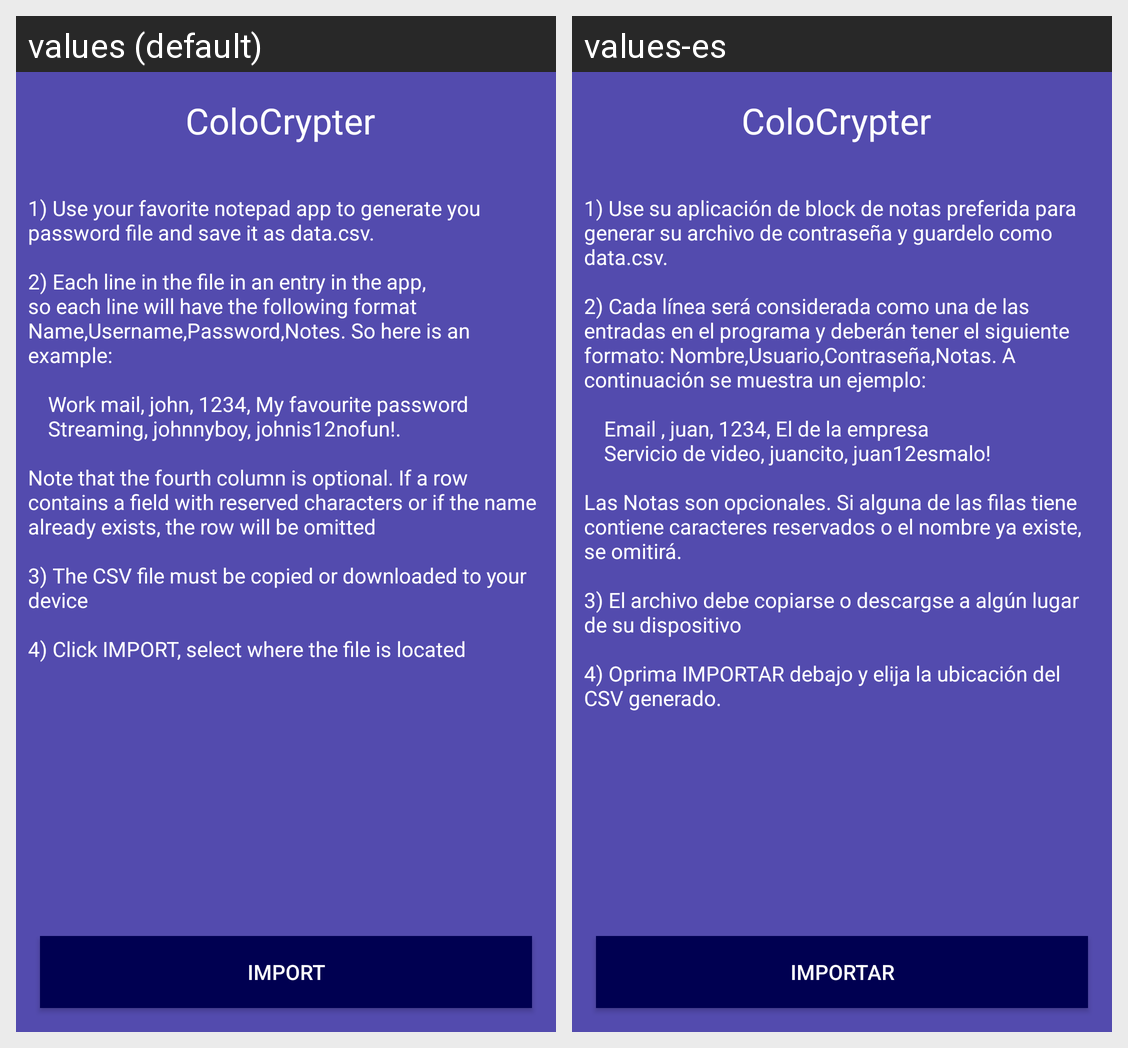

Strings drawn on this Android screen and how each of the app's shown locales translates them:
Android screen res/layout/content_import_view.xml rendered under 2 locales, left to right: values (default), values-es. Device: Nexus 5 (rendered at 1080×1920; each locale shown at half size, 540×960, under a caption strip naming it); theme AppTheme.
Strings drawn on this screen, with the default value and each locale's value (text and hints the layout hard-codes, and strings that could not be matched under every locale, appear in the picture but are not listed):

app_name
  values: ColoCrypter
  values-es: ColoCrypter

import_instructions
  values: 1) Use your favorite notepad app to generate you password file and save it as data.csv.
      
      2) Each line in the file in an entry in the app, so each line will have the following format Name,Username,Password,Notes. So here is an example: 
      
      		Work mail, john, 1234, My favourite password
      		Streaming, johnnyboy, johnis12nofun!. 
      
      Note that the fourth column is optional. If a row contains a field with …[clipped]
  values-es: 1) Use su aplicación de block de notas preferida para generar su archivo de contraseña y guardelo como data.csv.
      
      2) Cada línea será considerada como una de las entradas en el programa y deberán tener el siguiente formato: Nombre,Usuario,Contraseña,Notas. A continuación se muestra un ejemplo: 
      
      		Email , juan, 1234, El de la empresa
      		Servicio de video, juancito, juan12esmalo! 
      
      Las Notas son …[clipped]

import_data_btn
  values: IMPORT
  values-es: IMPORTAR
